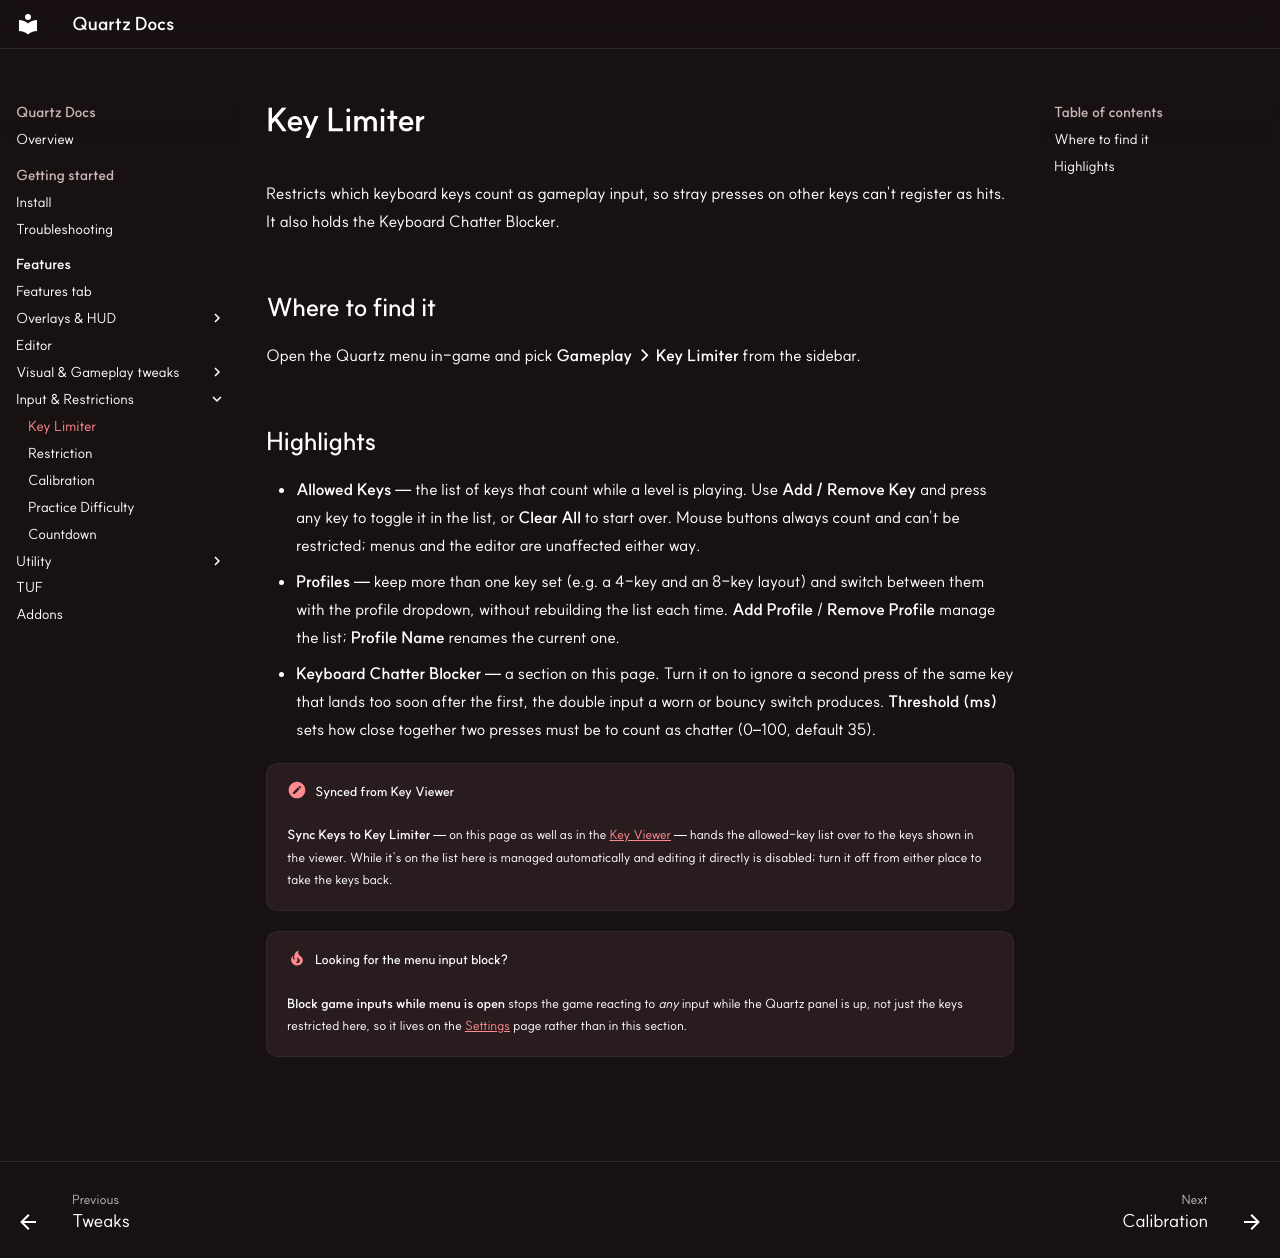

repository: PrismMods/QuartzWebsite · page: features/key-limiter/index.html · generator: mkdocs

# Key Limiter

Restricts which keyboard keys count as gameplay input, so stray presses on other keys can't register as hits. It also holds the Keyboard Chatter Blocker.

## Where to find it

Open the Quartz menu in-game and pick **Gameplay → Key Limiter** from the sidebar.

## Highlights

- **Allowed Keys** — the list of keys that count while a level is playing. Use **Add / Remove Key** and press any key to toggle it in the list, or **Clear All** to start over. Mouse buttons always count and can't be restricted; menus and the editor are unaffected either way.
- **Profiles** — keep more than one key set (e.g. a 4-key and an 8-key layout) and switch between them with the profile dropdown, without rebuilding the list each time. **Add Profile** / **Remove Profile** manage the list; **Profile Name** renames the current one.
- **Keyboard Chatter Blocker** — a section on this page. Turn it on to ignore a second press of the same key that lands too soon after the first, the double input a worn or bouncy switch produces. **Threshold (ms)** sets how close together two presses must be to count as chatter (0–100, default 35).

!!! note "Synced from Key Viewer"
    **Sync Keys to Key Limiter** — on this page as well as in the [Key Viewer](key-viewer.md) — hands the allowed-key list over to the keys shown in the viewer. While it's on the list here is managed automatically and editing it directly is disabled; turn it off from either place to take the keys back.

!!! tip "Looking for the menu input block?"
    **Block game inputs while menu is open** stops the game reacting to *any* input while the Quartz panel is up, not just the keys restricted here, so it lives on the [Settings](../index.md#settings) page rather than in this section.
